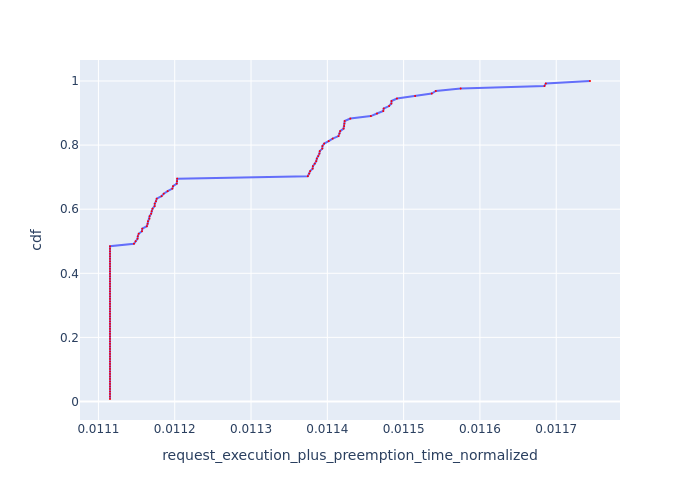

Source data for this figure (header and first rows):
, Request Id, request_execution_plus_preemption_time_n…, cdf
0, 1, 0.01112, 0.007812
2, 2, 0.01112, 0.01562
3, 3, 0.01112, 0.02344
5, 5, 0.01112, 0.03125
17, 17, 0.01112, 0.03906
18, 18, 0.01112, 0.04688
20, 20, 0.01112, 0.05469
21, 21, 0.01112, 0.0625
22, 22, 0.01112, 0.07031
23, 23, 0.01112, 0.07812
25, 25, 0.01112, 0.08594
26, 26, 0.01112, 0.09375
27, 27, 0.01112, 0.1016
29, 29, 0.01112, 0.1094
30, 30, 0.01112, 0.1172
31, 31, 0.01112, 0.125
32, 32, 0.01112, 0.1328
33, 33, 0.01112, 0.1406
34, 34, 0.01112, 0.1484
35, 35, 0.01112, 0.1562
36, 36, 0.01112, 0.1641
37, 37, 0.01112, 0.1719
53, 53, 0.01112, 0.1797
56, 56, 0.01112, 0.1875
57, 57, 0.01112, 0.1953
60, 60, 0.01112, 0.2031
61, 61, 0.01112, 0.2109
62, 62, 0.01112, 0.2188
63, 63, 0.01112, 0.2266
66, 67, 0.01112, 0.2344
71, 71, 0.01112, 0.2422
72, 72, 0.01112, 0.25
73, 73, 0.01112, 0.2578
74, 74, 0.01112, 0.2656
75, 75, 0.01112, 0.2734
79, 79, 0.01112, 0.2812
83, 83, 0.01112, 0.2891
84, 84, 0.01112, 0.2969
85, 85, 0.01112, 0.3047
88, 89, 0.01112, 0.3125
93, 93, 0.01112, 0.3203
94, 94, 0.01112, 0.3281
96, 96, 0.01112, 0.3359
97, 97, 0.01112, 0.3438
98, 98, 0.01112, 0.3516
99, 99, 0.01112, 0.3594
100, 100, 0.01112, 0.3672
101, 101, 0.01112, 0.375
105, 105, 0.01112, 0.3828
109, 109, 0.01112, 0.3906
110, 110, 0.01112, 0.3984
111, 111, 0.01112, 0.4062
112, 112, 0.01112, 0.4141
113, 113, 0.01112, 0.4219
114, 114, 0.01112, 0.4297
116, 116, 0.01112, 0.4375
117, 117, 0.01112, 0.4453
118, 118, 0.01112, 0.4531
120, 120, 0.01112, 0.4609
123, 123, 0.01112, 0.4688
... 68 more rows
